The GitHub repository machine-shop/deepwings contains a labelled image folder "sorted_species" with 21 categories: agapostemon sericeus, agapostemon texanus, agapostemon virescens, bombus bimaculata, bombus griseocolis, bombus impatiens, ceratina calcarata, lasioglossum acuminatum, lasioglossum coriaceum, lasioglossum leucozonium, lasioglossum mawispb, lasioglossum nymphaerum, lasioglossum pilosum, lasioglossum rohweri, lasioglossum zephyrum, lasioglossum zonulum, osmia coloradensis, osmia lignaria, osmia pusilla, osmia ribifloris, osmia texana. Examples follow, each with its label.

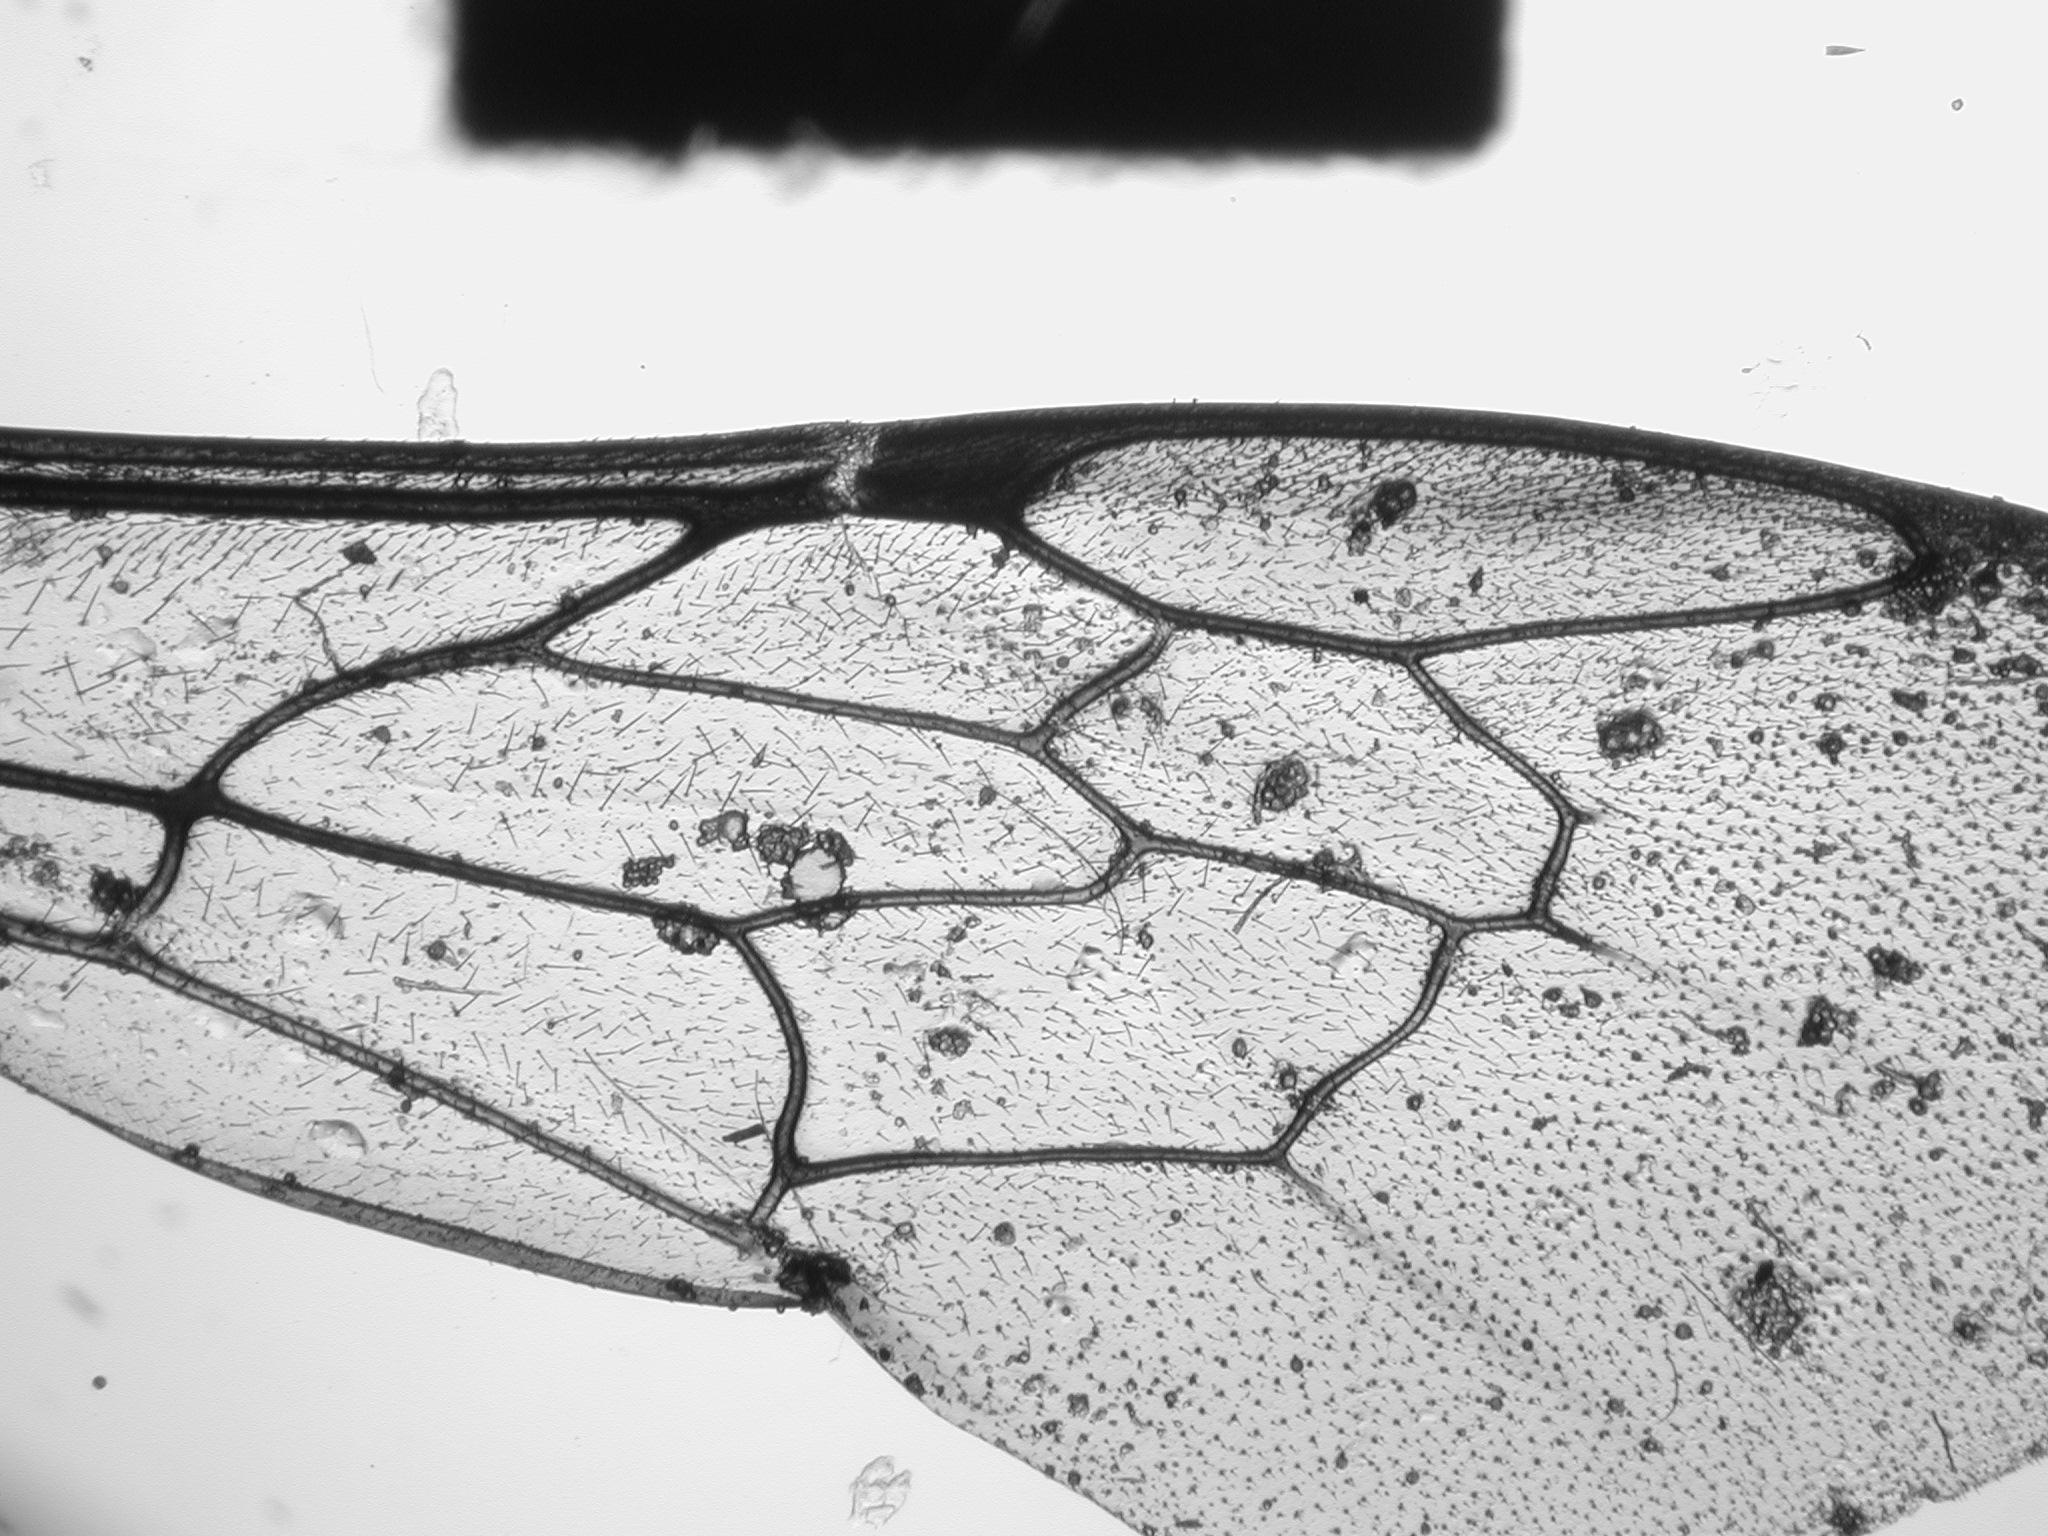
Label: osmia texana

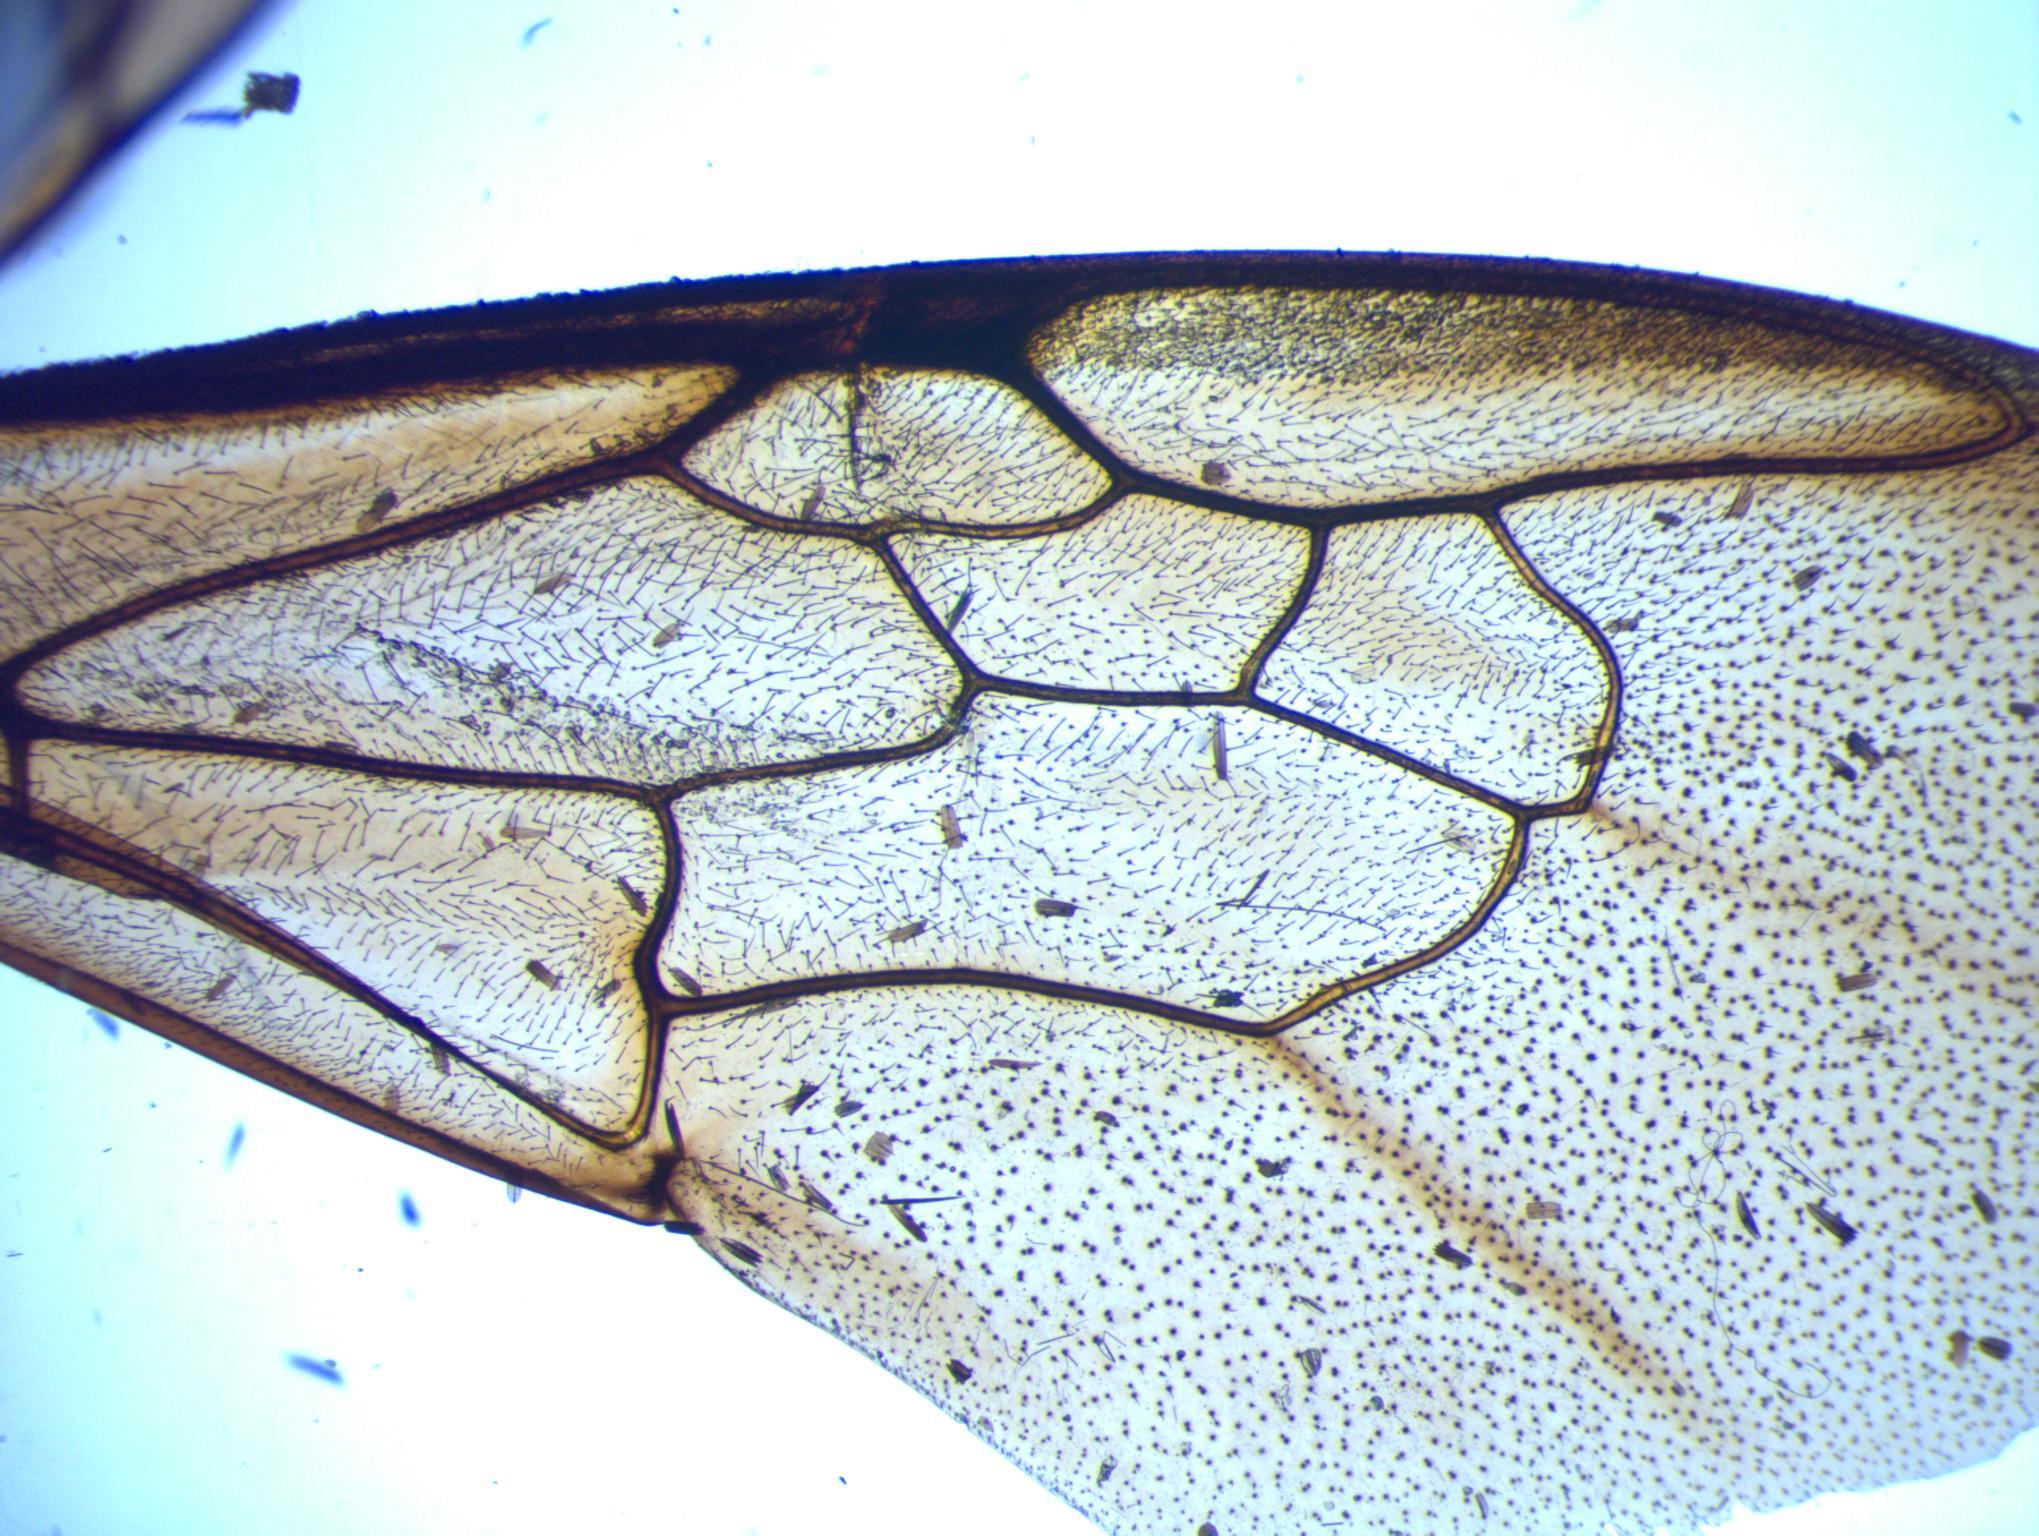
Label: bombus griseocolis

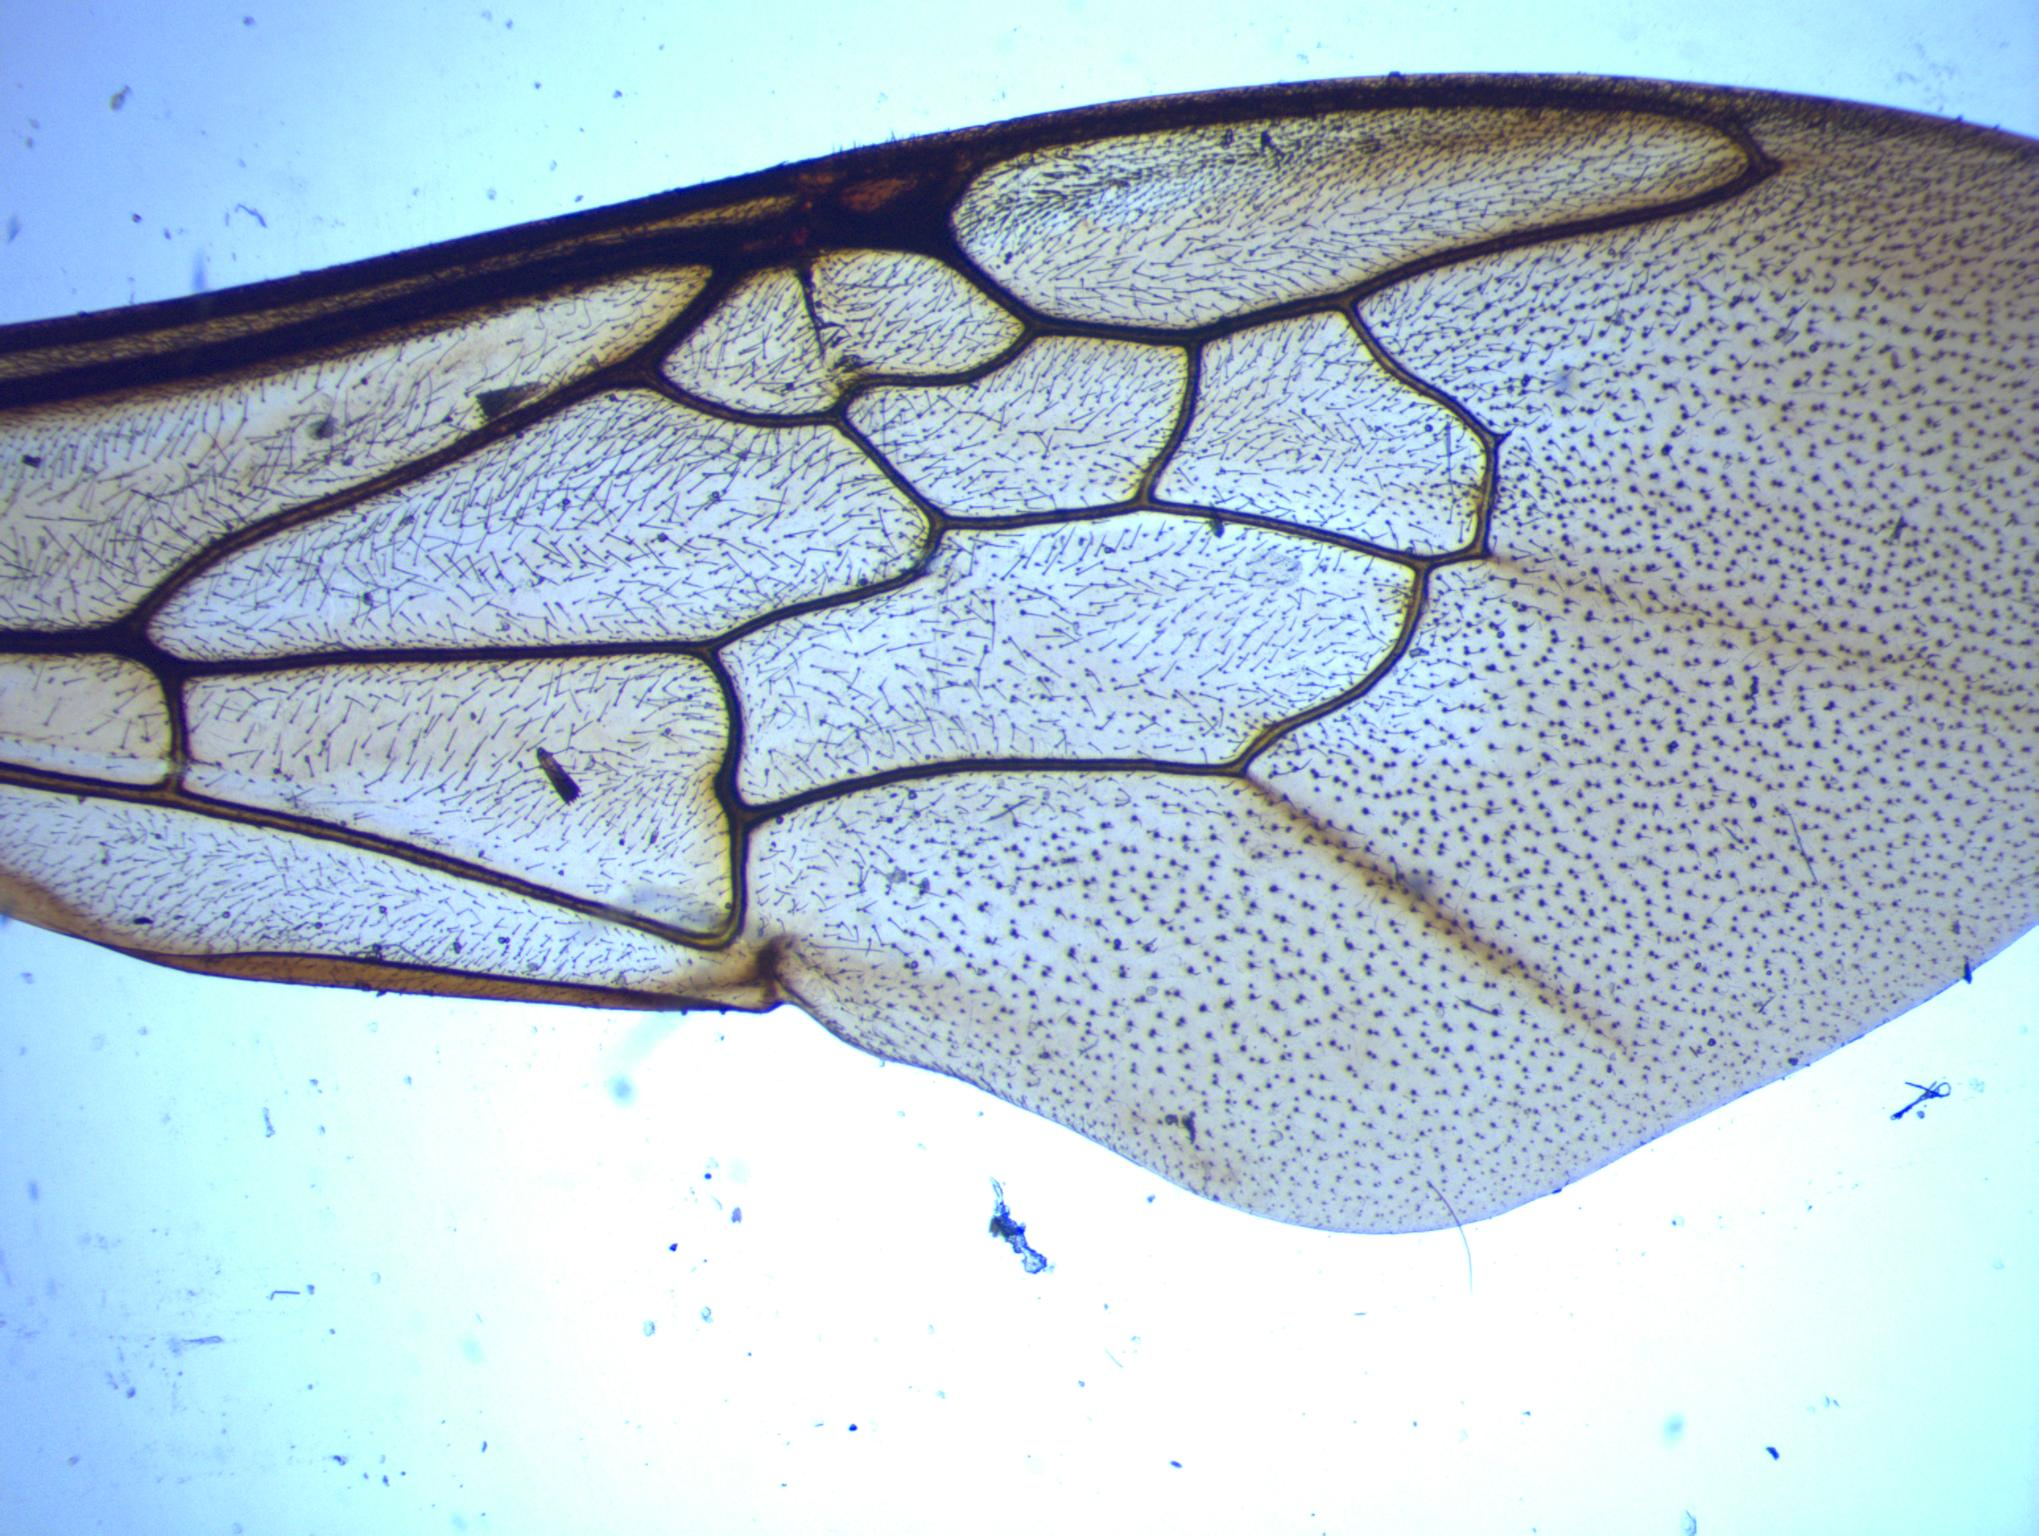
Label: bombus bimaculata

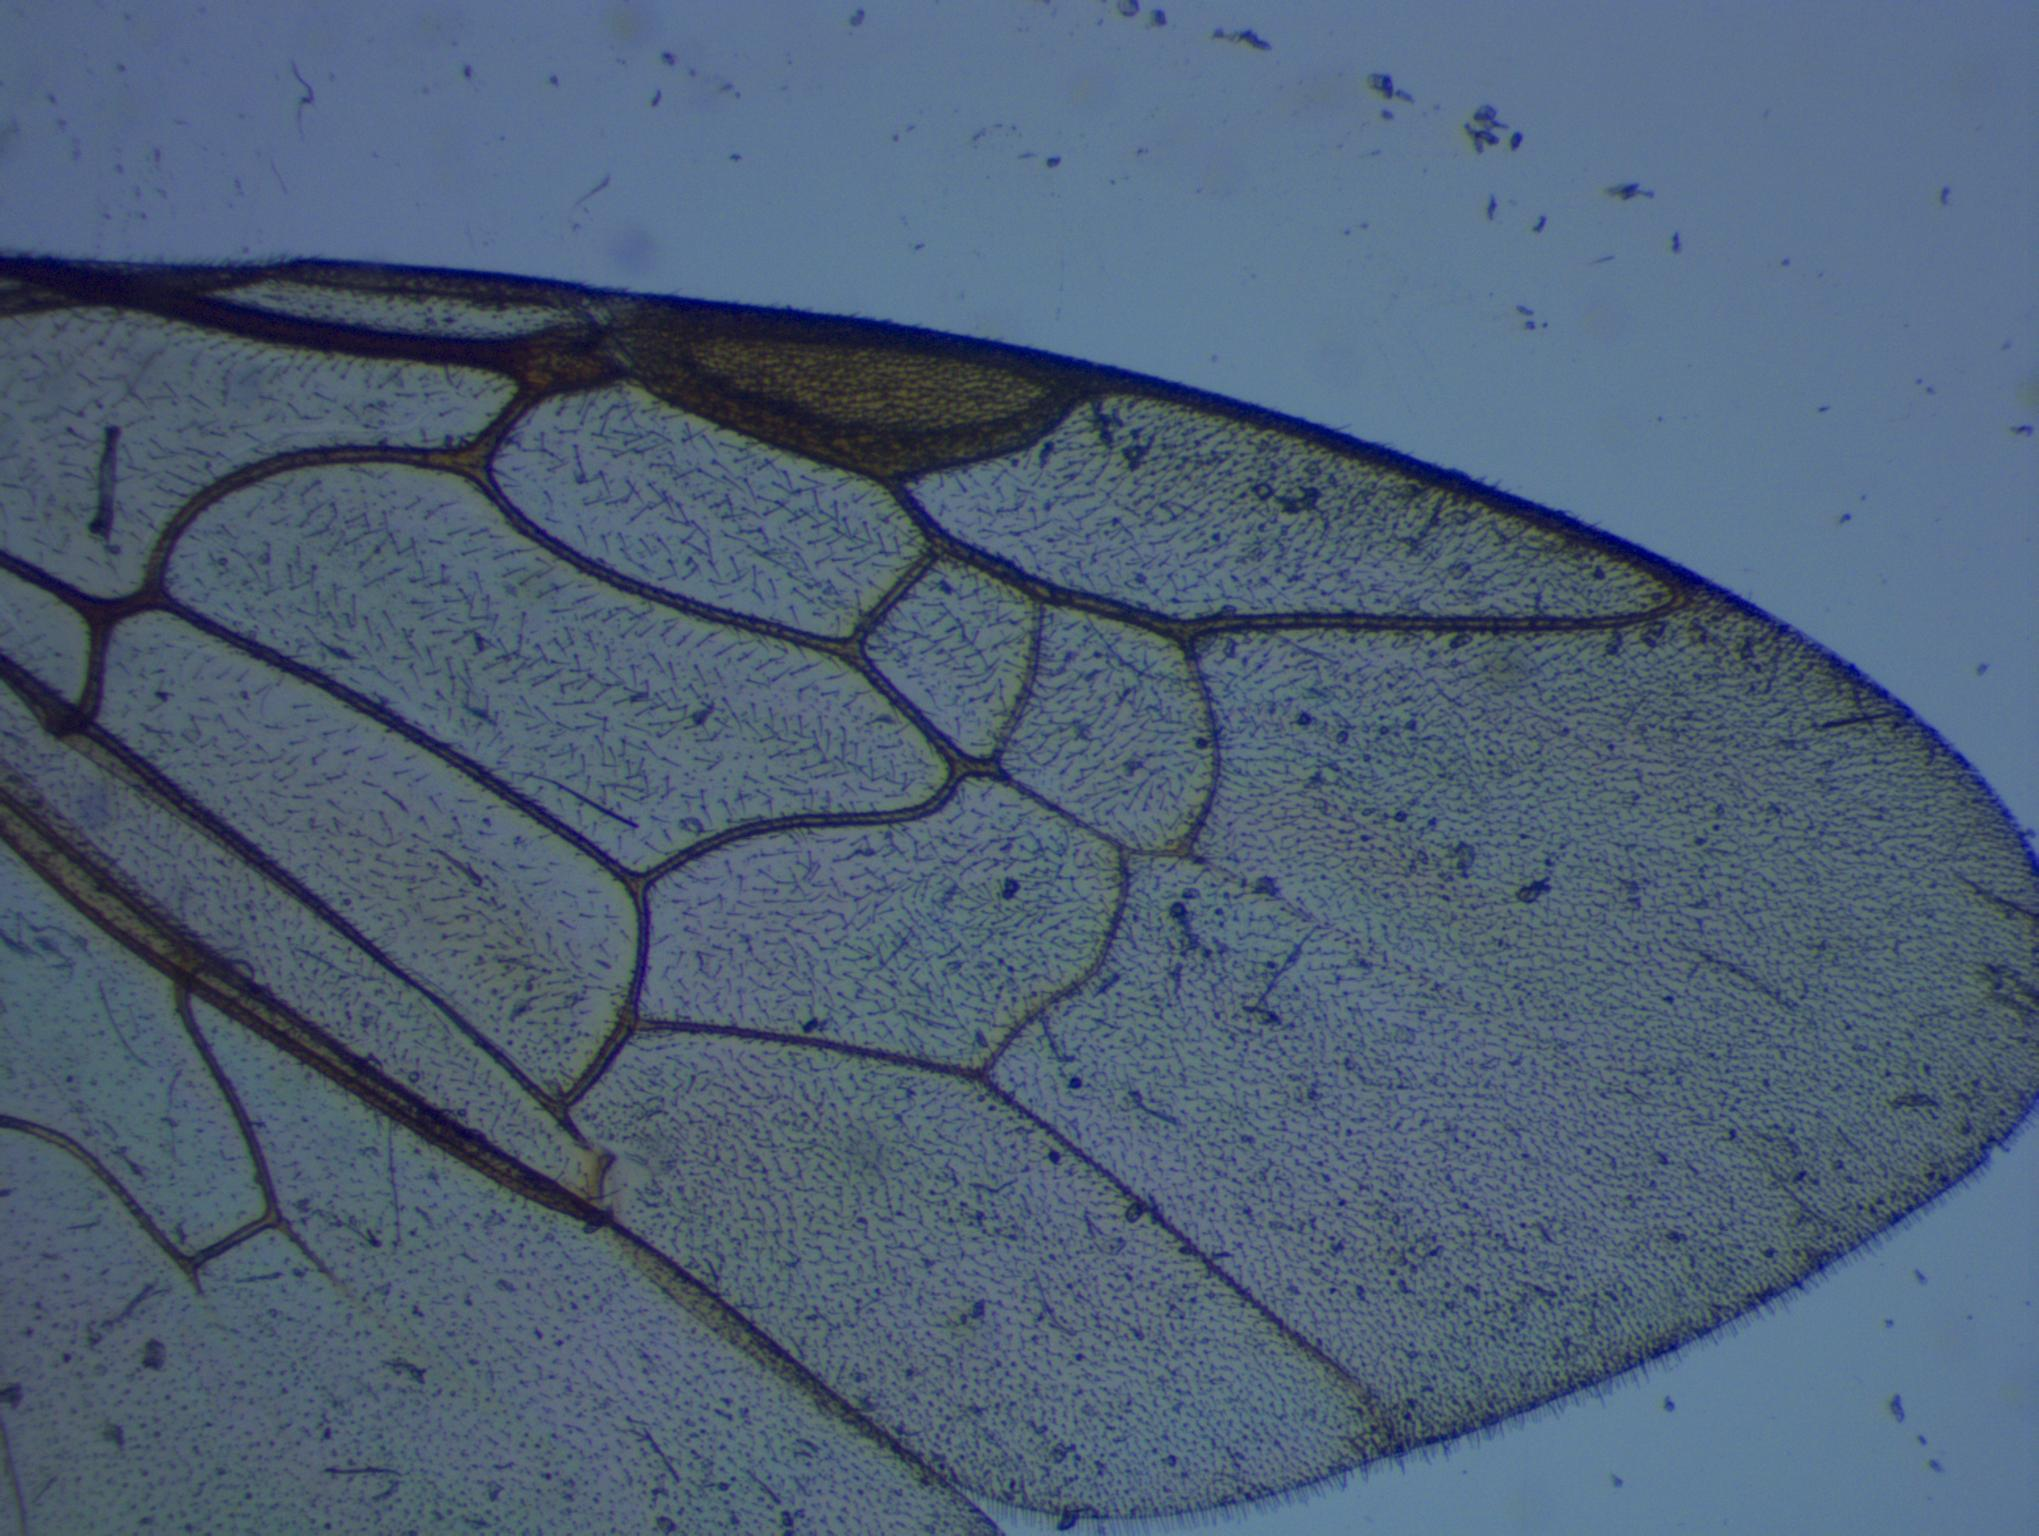
Label: lasioglossum zephyrum

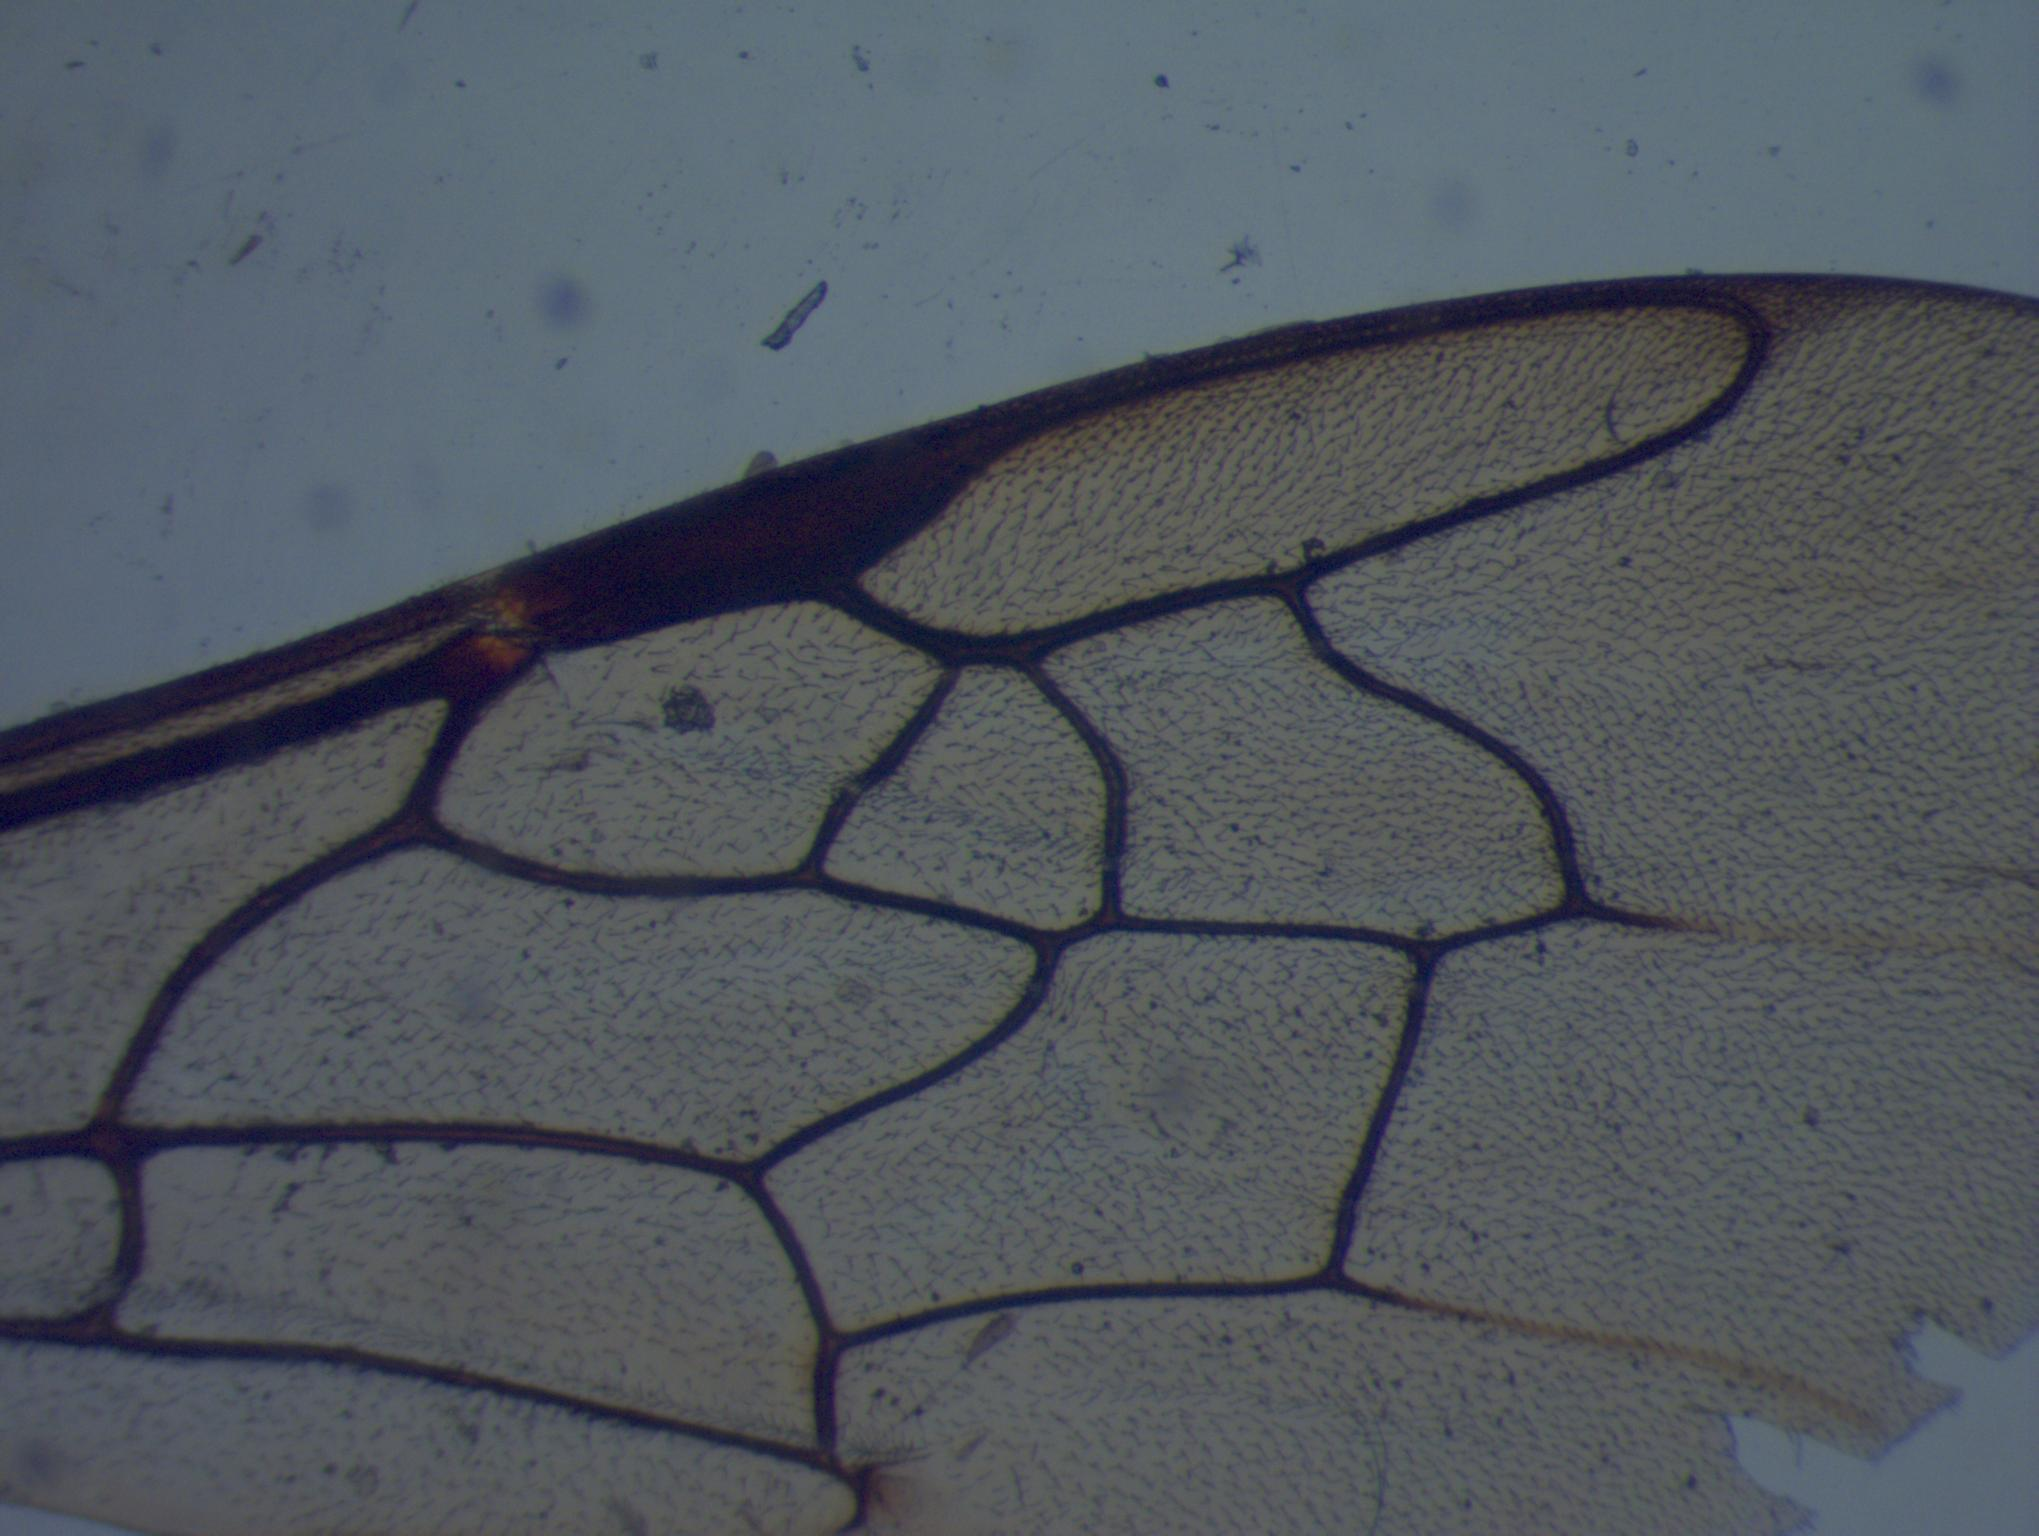
Label: ceratina calcarata

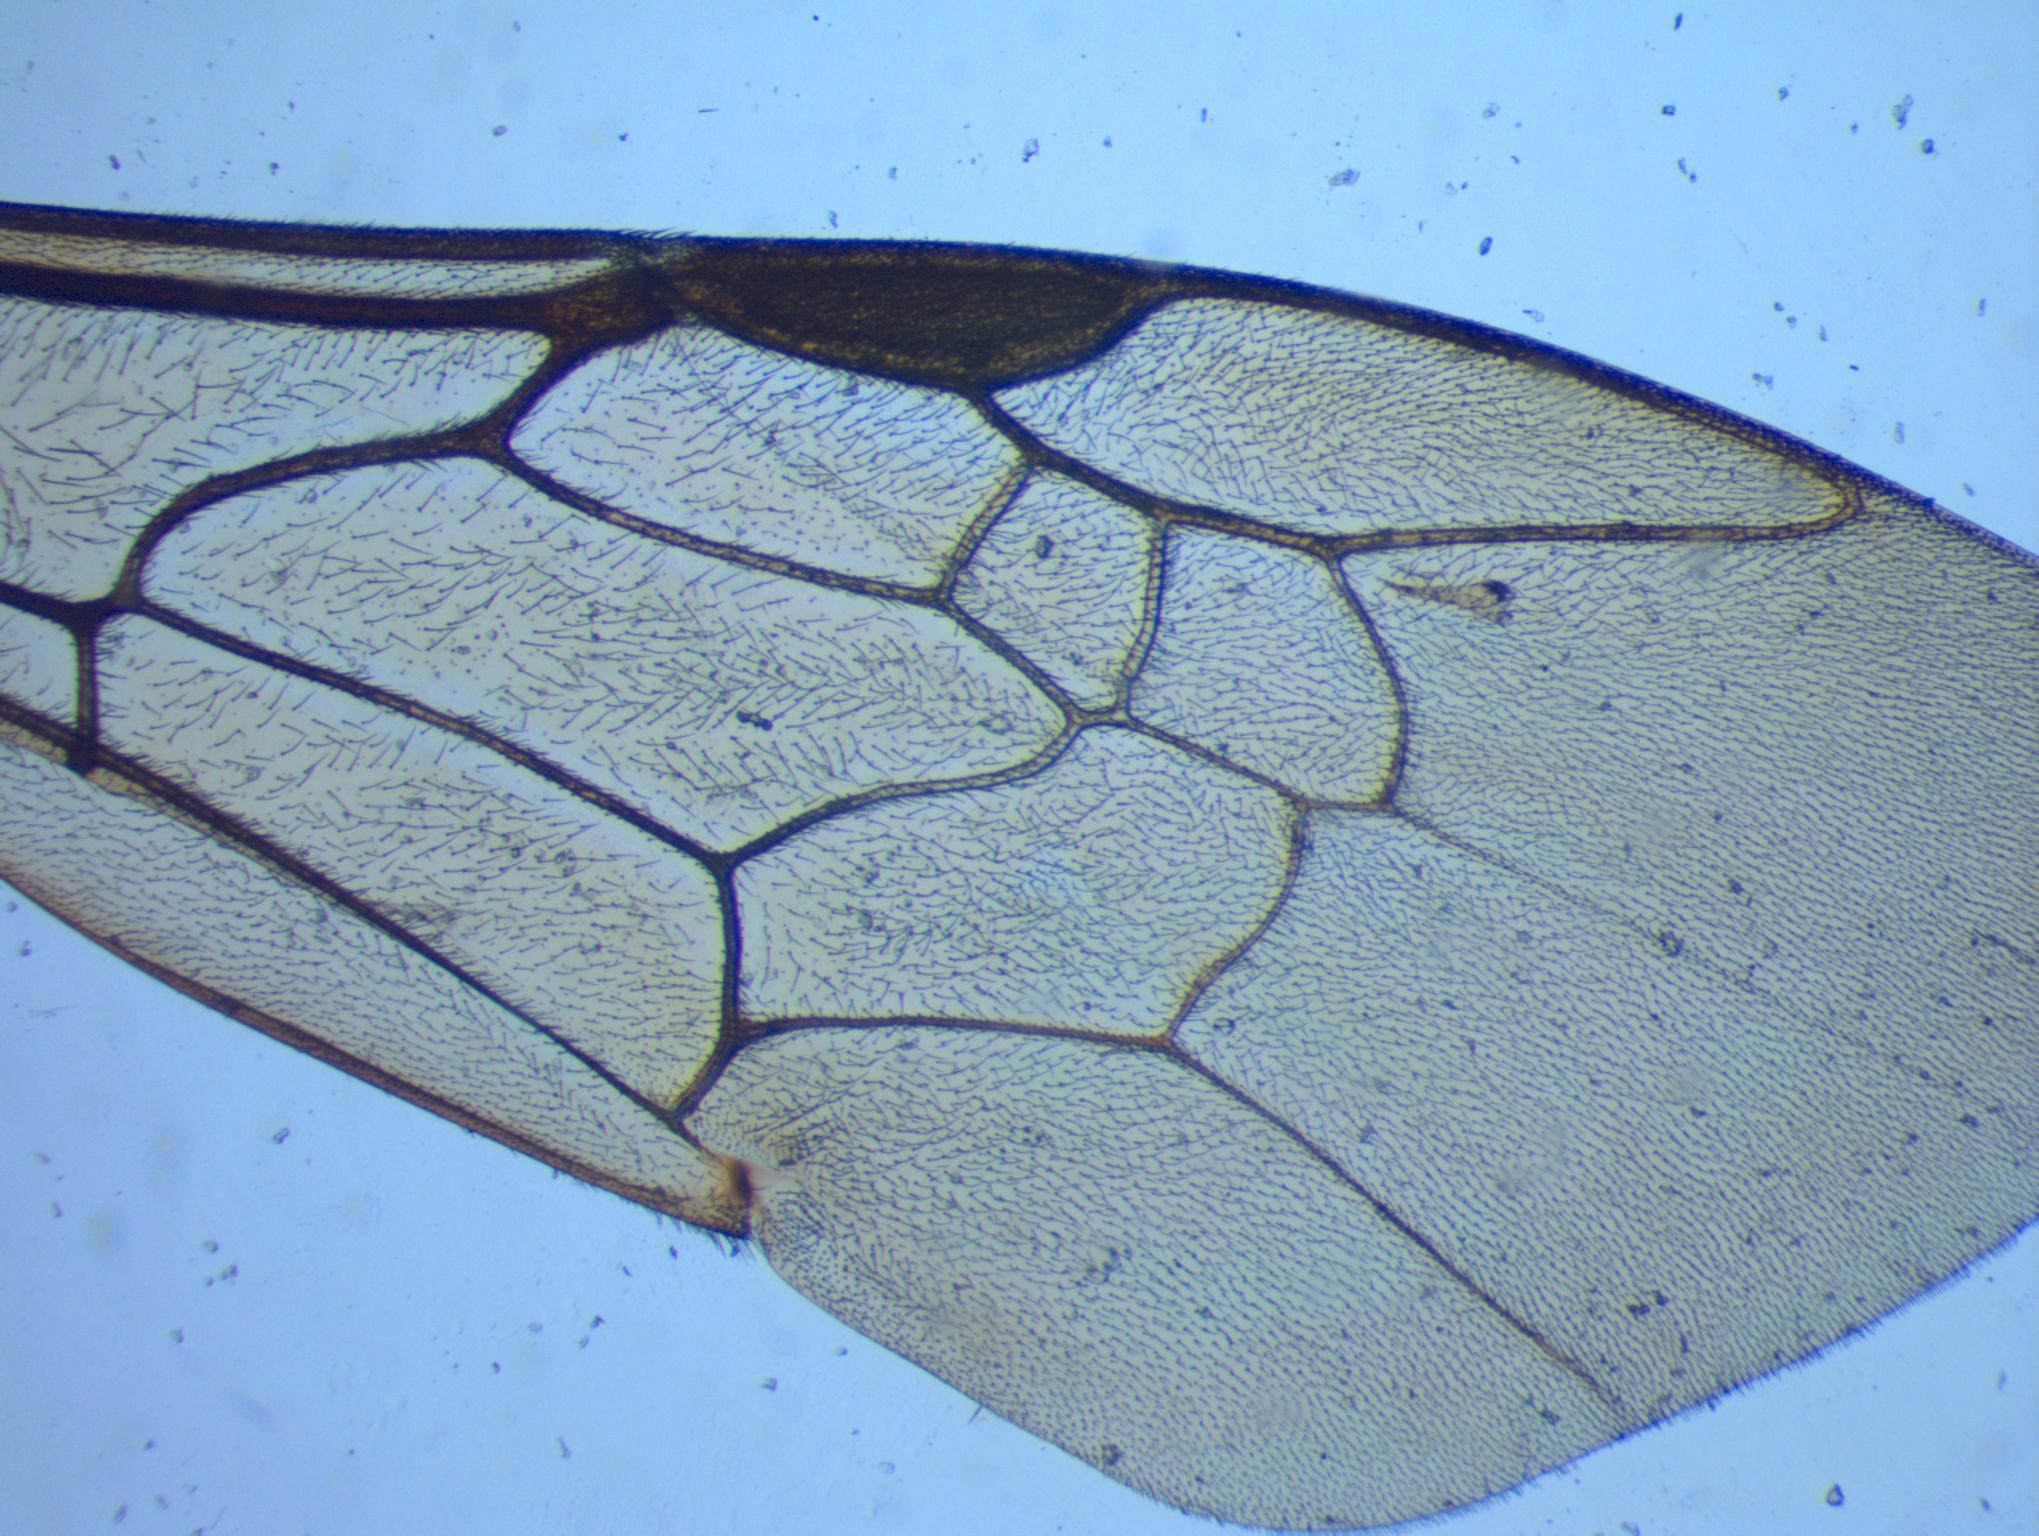
Label: lasioglossum coriaceum
